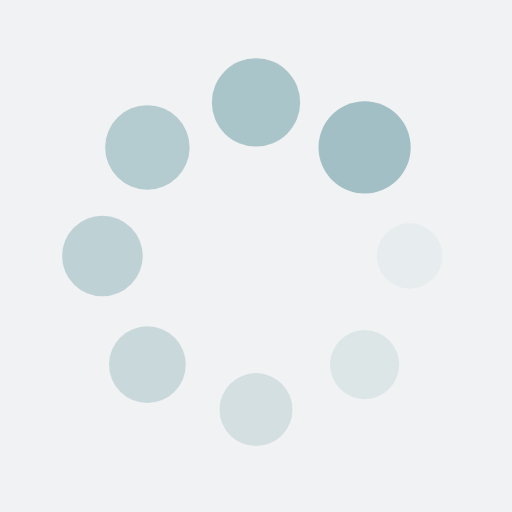
t = 0.00 s
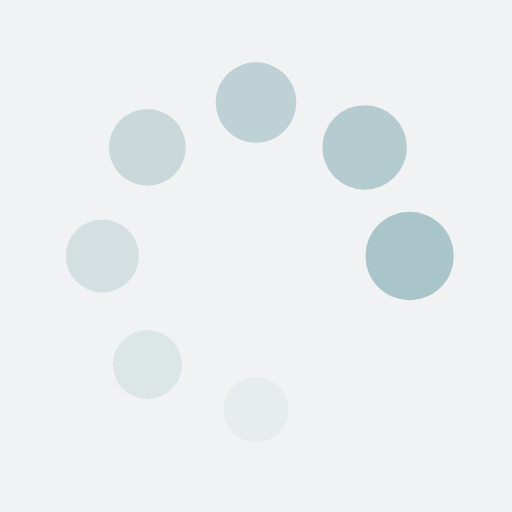
t = 0.28 s
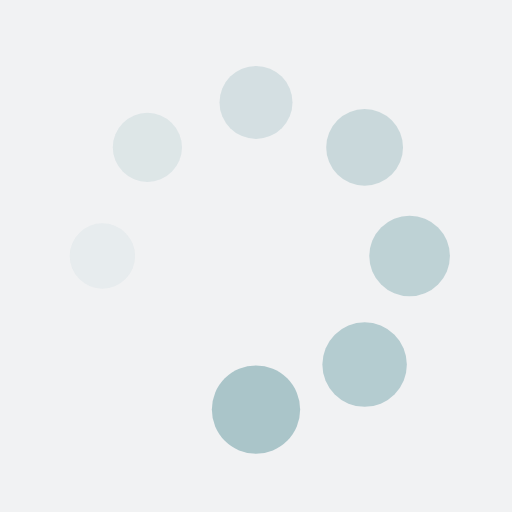
t = 0.57 s
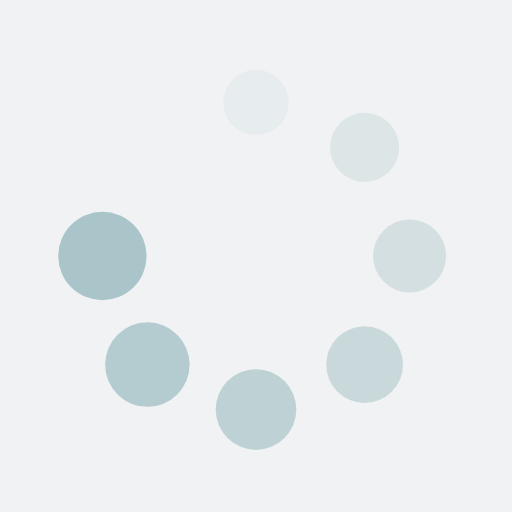
t = 0.85 s

The animated SVG that drew these frames (rendered in a browser with its animation timeline set to each time). Animation: 16 SMIL elements (animate=8,animateTransform=8); one cycle of 1.14 s, repeats indefinitely.

<?xml version="1.0" encoding="utf-8"?>
<svg xmlns="http://www.w3.org/2000/svg" xmlns:xlink="http://www.w3.org/1999/xlink" style="margin: auto; background: rgb(241, 242, 243); display: block; shape-rendering: auto;" width="200px" height="200px" viewBox="0 0 100 100" preserveAspectRatio="xMidYMid">
<g transform="translate(80,50)">
<g transform="rotate(0)">
<circle cx="0" cy="0" r="6" fill="#a1bfc4" fill-opacity="1">
  <animateTransform attributeName="transform" type="scale" begin="-0.9943181818181818s" values="1.5 1.5;1 1" keyTimes="0;1" dur="1.1363636363636365s" repeatCount="indefinite"></animateTransform>
  <animate attributeName="fill-opacity" keyTimes="0;1" dur="1.1363636363636365s" repeatCount="indefinite" values="1;0" begin="-0.9943181818181818s"></animate>
</circle>
</g>
</g><g transform="translate(71.21320343559643,71.21320343559643)">
<g transform="rotate(45)">
<circle cx="0" cy="0" r="6" fill="#a1bfc4" fill-opacity="0.875">
  <animateTransform attributeName="transform" type="scale" begin="-0.8522727272727273s" values="1.5 1.5;1 1" keyTimes="0;1" dur="1.1363636363636365s" repeatCount="indefinite"></animateTransform>
  <animate attributeName="fill-opacity" keyTimes="0;1" dur="1.1363636363636365s" repeatCount="indefinite" values="1;0" begin="-0.8522727272727273s"></animate>
</circle>
</g>
</g><g transform="translate(50,80)">
<g transform="rotate(90)">
<circle cx="0" cy="0" r="6" fill="#a1bfc4" fill-opacity="0.75">
  <animateTransform attributeName="transform" type="scale" begin="-0.7102272727272727s" values="1.5 1.5;1 1" keyTimes="0;1" dur="1.1363636363636365s" repeatCount="indefinite"></animateTransform>
  <animate attributeName="fill-opacity" keyTimes="0;1" dur="1.1363636363636365s" repeatCount="indefinite" values="1;0" begin="-0.7102272727272727s"></animate>
</circle>
</g>
</g><g transform="translate(28.786796564403577,71.21320343559643)">
<g transform="rotate(135)">
<circle cx="0" cy="0" r="6" fill="#a1bfc4" fill-opacity="0.625">
  <animateTransform attributeName="transform" type="scale" begin="-0.5681818181818182s" values="1.5 1.5;1 1" keyTimes="0;1" dur="1.1363636363636365s" repeatCount="indefinite"></animateTransform>
  <animate attributeName="fill-opacity" keyTimes="0;1" dur="1.1363636363636365s" repeatCount="indefinite" values="1;0" begin="-0.5681818181818182s"></animate>
</circle>
</g>
</g><g transform="translate(20,50.00000000000001)">
<g transform="rotate(180)">
<circle cx="0" cy="0" r="6" fill="#a1bfc4" fill-opacity="0.5">
  <animateTransform attributeName="transform" type="scale" begin="-0.42613636363636365s" values="1.5 1.5;1 1" keyTimes="0;1" dur="1.1363636363636365s" repeatCount="indefinite"></animateTransform>
  <animate attributeName="fill-opacity" keyTimes="0;1" dur="1.1363636363636365s" repeatCount="indefinite" values="1;0" begin="-0.42613636363636365s"></animate>
</circle>
</g>
</g><g transform="translate(28.78679656440357,28.786796564403577)">
<g transform="rotate(225)">
<circle cx="0" cy="0" r="6" fill="#a1bfc4" fill-opacity="0.375">
  <animateTransform attributeName="transform" type="scale" begin="-0.2840909090909091s" values="1.5 1.5;1 1" keyTimes="0;1" dur="1.1363636363636365s" repeatCount="indefinite"></animateTransform>
  <animate attributeName="fill-opacity" keyTimes="0;1" dur="1.1363636363636365s" repeatCount="indefinite" values="1;0" begin="-0.2840909090909091s"></animate>
</circle>
</g>
</g><g transform="translate(49.99999999999999,20)">
<g transform="rotate(270)">
<circle cx="0" cy="0" r="6" fill="#a1bfc4" fill-opacity="0.25">
  <animateTransform attributeName="transform" type="scale" begin="-0.14204545454545456s" values="1.5 1.5;1 1" keyTimes="0;1" dur="1.1363636363636365s" repeatCount="indefinite"></animateTransform>
  <animate attributeName="fill-opacity" keyTimes="0;1" dur="1.1363636363636365s" repeatCount="indefinite" values="1;0" begin="-0.14204545454545456s"></animate>
</circle>
</g>
</g><g transform="translate(71.21320343559643,28.78679656440357)">
<g transform="rotate(315)">
<circle cx="0" cy="0" r="6" fill="#a1bfc4" fill-opacity="0.125">
  <animateTransform attributeName="transform" type="scale" begin="0s" values="1.5 1.5;1 1" keyTimes="0;1" dur="1.1363636363636365s" repeatCount="indefinite"></animateTransform>
  <animate attributeName="fill-opacity" keyTimes="0;1" dur="1.1363636363636365s" repeatCount="indefinite" values="1;0" begin="0s"></animate>
</circle>
</g>
</g>
<!-- [ldio] generated by https://loading.io/ --></svg>
